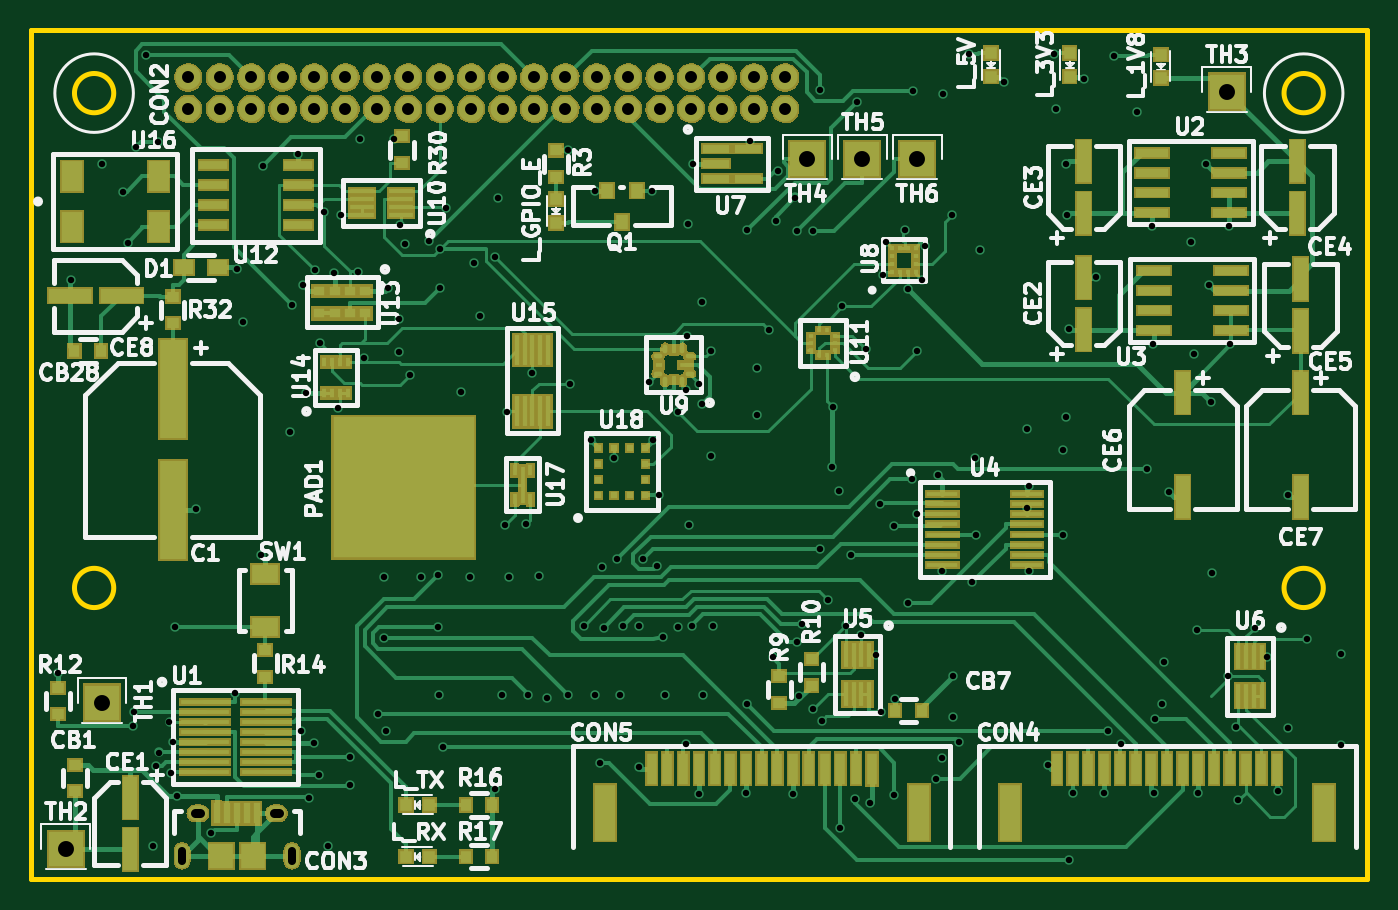
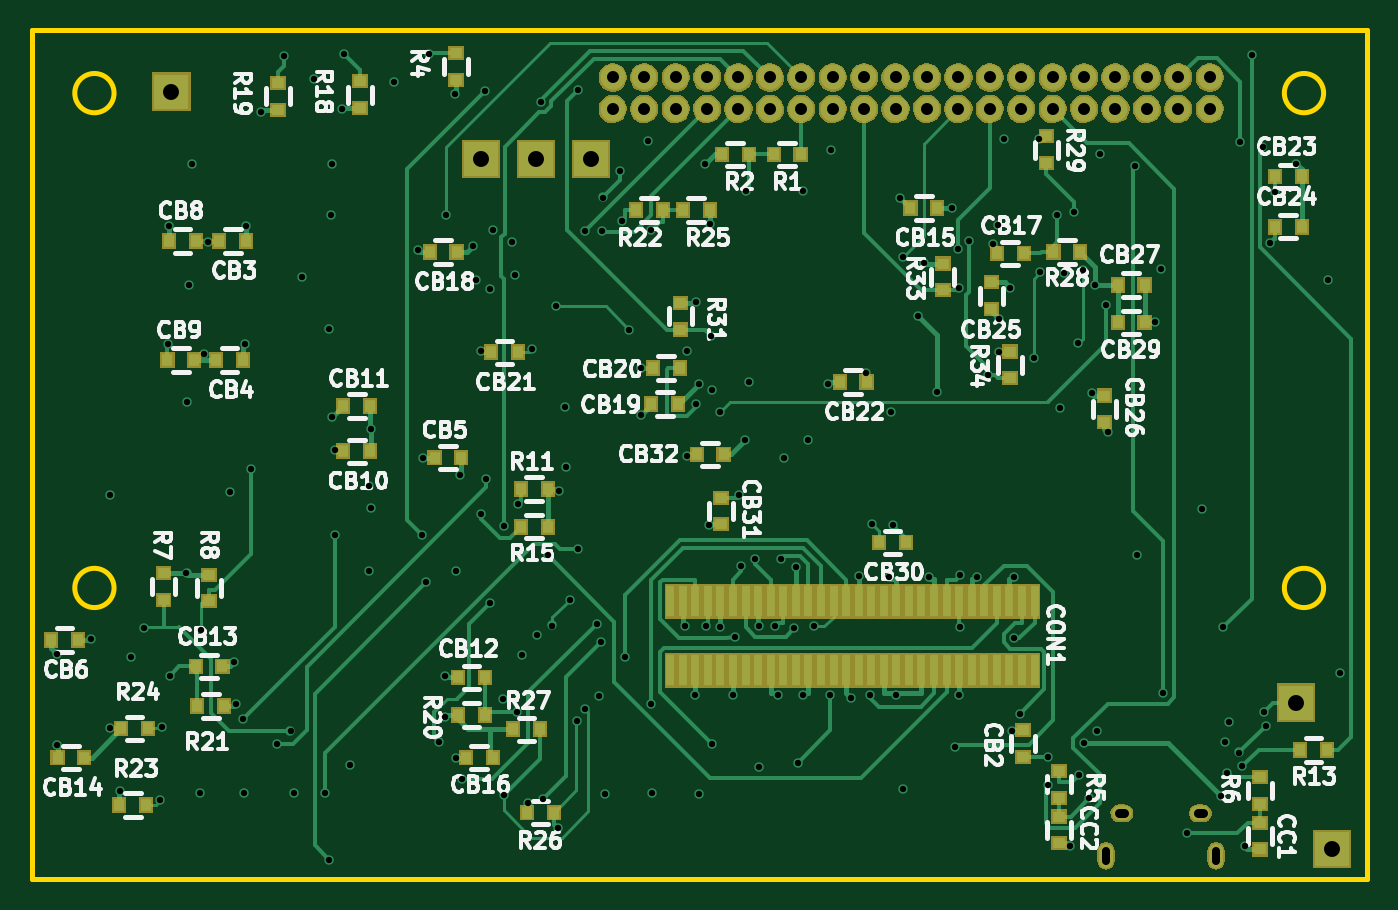
Circuit board: 8 layer files. Board 85.0 x 54.0 mm.
- bottom_copper: Shimonso-IoT-Type-R-B.Cu.gbl (37954 bytes)
- bottom_mask: Shimonso-IoT-Type-R-B.Mask.gbs (61356 bytes)
- bottom_silk: Shimonso-IoT-Type-R-B.SilkS.gbo (77999 bytes)
- outline: Shimonso-IoT-Type-R-Edge.Cuts.gm1 (951 bytes)
- top_copper: Shimonso-IoT-Type-R-F.Cu.gtl (55814 bytes)
- top_mask: Shimonso-IoT-Type-R-F.Mask.gts (86906 bytes)
- top_silk: Shimonso-IoT-Type-R-F.SilkS.gto (72368 bytes)
- drill: Shimonso-IoT-Type-R.drl (5169 bytes)

=== bottom_copper: Shimonso-IoT-Type-R-B.Cu.gbl (37954 bytes, source omitted) ===
=== bottom_mask: Shimonso-IoT-Type-R-B.Mask.gbs (61356 bytes, source omitted) ===
=== bottom_silk: Shimonso-IoT-Type-R-B.SilkS.gbo (77999 bytes, source omitted) ===
=== outline: Shimonso-IoT-Type-R-Edge.Cuts.gm1 ===
%TF.GenerationSoftware,KiCad,Pcbnew,4.0.1-stable*%
%TF.CreationDate,2016-08-15T16:12:19+09:00*%
%TF.ProjectId,Shimonso-IoT-Type-R,5368696D6F6E736F2D496F542D547970,rev?*%
%TF.FileFunction,Profile,NP*%
%FSLAX46Y46*%
G04 Gerber Fmt 4.6, Leading zero omitted, Abs format (unit mm)*
G04 Created by KiCad (PCBNEW 4.0.1-stable) date 2016/08/15 16:12:19*
%MOMM*%
G01*
G04 APERTURE LIST*
%ADD10C,0.100000*%
%ADD11C,0.300000*%
G04 APERTURE END LIST*
D10*
D11*
X82412000Y-35658000D02*
G75*
G03X82412000Y-35658000I-1250000J0D01*
G01*
X82412000Y-4158000D02*
G75*
G03X82412000Y-4158000I-1250000J0D01*
G01*
X5412000Y-35658000D02*
G75*
G03X5412000Y-35658000I-1250000J0D01*
G01*
X5412000Y-4158000D02*
G75*
G03X5412000Y-4158000I-1250000J0D01*
G01*
X85162000Y-158000D02*
X162000Y-158000D01*
X162000Y-158000D02*
X162000Y-54158000D01*
X85162000Y-54158000D02*
X162000Y-54158000D01*
X85162000Y-158000D02*
X85162000Y-54158000D01*
M02*

=== top_copper: Shimonso-IoT-Type-R-F.Cu.gtl (55814 bytes, source omitted) ===
=== top_mask: Shimonso-IoT-Type-R-F.Mask.gts (86906 bytes, source omitted) ===
=== top_silk: Shimonso-IoT-Type-R-F.SilkS.gto (72368 bytes, source omitted) ===
=== drill: Shimonso-IoT-Type-R.drl ===
M48
;DRILL file {KiCad 4.0.1-stable} date 2016/08/15 16:12:23
;FORMAT={-:-/ absolute / inch / decimal}
FMAT,2
INCH,TZ
T1C0.016
T2C0.020
T3C0.022
T4C0.030
T5C0.040
%
G90
G05
M72
T1
X0.0733Y-1.6165
X0.1048Y-0.6322
X0.1835Y-0.3409
X0.2367Y-0.411
X0.2484Y-0.5389
X0.2602Y-1.75
X0.2649Y-1.7138
X0.2678Y-0.2993
X0.2949Y-0.0679
X0.3115Y-2.0501
X0.3181Y-1.8509
X0.3238Y-0.2855
X0.3265Y-1.8163
X0.3528Y-1.7404
X0.3564Y-1.8671
X0.3607Y-1.7897
X0.3665Y-1.5023
X0.3722Y-1.9255
X0.4198Y-1.207
X0.4579Y-2.0185
X0.5172Y-1.6672
X0.5221Y-0.6046
X0.5379Y-0.7385
X0.5812Y-1.3212
X0.5862Y-0.3459
X0.656Y-1.0141
X0.6594Y-0.6959
X0.6757Y-0.3172
X0.6835Y-1.7621
X0.6875Y-0.644
X0.6954Y-0.9157
X0.702Y-1.9312
X0.7141Y-1.7926
X0.7186Y-0.6082
X0.7273Y-1.8728
X0.73Y-0.7905
X0.741Y-0.4626
X0.7505Y-2.0495
X0.7652Y-0.6155
X0.7751Y-0.9521
X0.7827Y-0.4688
X0.8053Y-1.8279
X0.8057Y-1.8965
X0.8245Y-0.6129
X0.8292Y-0.2779
X0.841Y-0.8275
X0.8762Y-1.7186
X0.8895Y-1.5294
X0.8901Y-1.3757
X0.8961Y-1.7621
X0.9001Y-0.6519
X0.9158Y-0.2779
X0.9276Y-0.7306
X0.9276Y-0.8133
X0.9316Y-0.4944
X0.9434Y-0.5417
X0.9563Y-0.8707
X0.9828Y-1.3759
X1.003Y-0.534
X1.0251Y-1.3719
X1.0253Y-1.5006
X1.028Y-1.6717
X1.0296Y-0.6518
X1.0306Y-0.5547
X1.0385Y-1.8025
X1.0457Y-0.4511
X1.0831Y-0.9117
X1.1048Y-1.3759
X1.1166Y-0.5889
X1.1304Y-0.7228
X1.1678Y-1.9078
X1.1696Y-0.5742
X1.1757Y-0.4275
X1.1855Y-1.6726
X1.1938Y-1.246
X1.1993Y-0.9629
X1.2036Y-1.3757
X1.2465Y-1.244
X1.2518Y-1.6721
X1.2623Y-0.8645
X1.28Y-1.3744
X1.2997Y-1.6785
X1.3504Y-0.3071
X1.352Y-1.6724
X1.3568Y-0.892
X1.3911Y-1.4989
X1.408Y-1.0338
X1.4198Y-0.4078
X1.4201Y-1.672
X1.4327Y-1.8414
X1.4375Y-1.3501
X1.4411Y-1.5041
X1.467Y-1.0771
X1.4748Y-1.3308
X1.4815Y-1.673
X1.4905Y-1.4994
X1.5288Y-1.4992
X1.53Y-1.8527
X1.5406Y-1.3304
X1.5536Y-0.8881
X1.5621Y-0.4078
X1.5654Y-1.0338
X1.5737Y-1.3498
X1.5801Y-1.1716
X1.59Y-1.5259
X1.595Y-1.6732
X1.6265Y-1.5022
X1.6276Y-0.9629
X1.6464Y-1.7946
X1.6481Y-0.9078
X1.6494Y-0.772
X1.652Y-0.4905
X1.656Y-1.2464
X1.6628Y-1.4996
X1.6639Y-0.3409
X1.6796Y-0.892
X1.6796Y-1.9191
X1.687Y-0.9429
X1.6875Y-0.6873
X1.6894Y-1.6723
X1.7111Y-0.8094
X1.7111Y-1.0731
X1.715Y-1.4983
X1.7977Y-1.9177
X1.7994Y-1.6948
X1.7996Y-0.5078
X1.8071Y-0.2835
X1.8253Y-0.8527
X1.8253Y-0.9708
X1.8548Y-0.7562
X1.8651Y-1.5781
X1.8721Y-0.4831
X1.8774Y-0.3592
X1.9158Y-1.9197
X1.9201Y-0.4253
X1.9244Y-0.5083
X1.9256Y-1.5388
X1.9316Y-1.6755
X1.937Y-1.495
X1.9654Y-1.7062
X1.9666Y-0.5098
X1.9829Y-0.155
X1.9838Y-1.3064
X1.9871Y-1.7373
X2.004Y-1.4338
X2.0143Y-1.1007
X2.0157Y-0.9511
X2.03Y-1.1598
X2.0339Y-2.0046
X2.0389Y-0.6981
X2.0477Y-1.498
X2.0597Y-1.3212
X2.071Y-1.9328
X2.0768Y-0.1853
X2.0851Y-1.522
X2.0979Y-0.8054
X2.1087Y-1.9432
X2.1245Y-1.5731
X2.1346Y-1.1933
X2.1353Y-1.7139
X2.1402Y-0.6204
X2.1481Y-0.5377
X2.1678Y-1.2493
X2.1698Y-1.9236
X2.1717Y-1.6834
X2.1954Y-0.5062
X2.2031Y-1.4409
X2.2032Y-0.6558
X2.2129Y-1.1304
X2.2159Y-0.1581
X2.2253Y-1.2179
X2.2269Y-0.8094
X2.2387Y-0.6322
X2.2465Y-0.5456
X2.2736Y-1.8819
X2.278Y-1.1204
X2.2898Y-1.3606
X2.2898Y-1.8291
X2.2913Y-0.1654
X2.3135Y-0.4688
X2.3174Y-1.6243
X2.3174Y-1.7267
X2.3314Y-1.7905
X2.356Y-0.0663
X2.3638Y-1.3898
X2.3725Y-1.0771
X2.3738Y-1.27
X2.3843Y-0.5574
X2.4434Y-0.1361
X2.5024Y-1.0062
X2.5024Y-1.2031
X2.5064Y-1.148
X2.5064Y-1.3606
X2.5536Y-1.8487
X2.5701Y-0.0663
X2.5748Y-0.2047
X2.5915Y-1.27
X2.593Y-1.0574
X2.6009Y-0.3409
X2.6009Y-0.9747
X2.6024Y-0.4685
X2.6063Y-0.7559
X2.6066Y-2.085
X2.6166Y-1.9188
X2.6442Y-0.1283
X2.6757Y-0.6243
X2.6954Y-1.9182
X2.7039Y-1.7631
X2.7207Y-0.0702
X2.7366Y-1.7953
X2.778Y-0.2109
X2.8037Y-1.1048
X2.815Y-0.4961
X2.8189Y-0.7913
X2.8199Y-1.9177
X2.822Y-1.7328
X2.841Y-1.6952
X2.845Y-1.5889
X2.8568Y-1.1637
X2.9119Y-0.5377
X2.9198Y-0.8172
X2.9275Y-1.5087
X2.9316Y-1.9179
X2.9513Y-0.3409
X2.9591Y-0.644
X2.9641Y-0.9383
X2.9646Y-1.3661
X3.0069Y-1.6243
X3.0079Y-0.4961
X3.0118Y-0.7913
X3.0249Y-1.753
X3.03Y-1.9363
X3.0723Y-1.5033
X3.1038Y-1.5761
X3.1314Y-1.9127
X3.156Y-1.1716
X3.156Y-1.7543
X3.2047Y-1.5315
X3.2898Y-1.5692
X3.2898Y-1.7976
T4
X0.4001Y-0.1243
X0.4001Y-0.2031
X0.4788Y-0.1243
X0.4788Y-0.2031
X0.5576Y-0.1243
X0.5576Y-0.2031
X0.6363Y-0.1243
X0.6363Y-0.2031
X0.715Y-0.1243
X0.715Y-0.2031
X0.7938Y-0.1243
X0.7938Y-0.2031
X0.8725Y-0.1243
X0.8725Y-0.2031
X0.9513Y-0.1243
X0.9513Y-0.2031
X1.03Y-0.1243
X1.03Y-0.2031
X1.1087Y-0.1243
X1.1087Y-0.2031
X1.1875Y-0.1243
X1.1875Y-0.2031
X1.2662Y-0.1243
X1.2662Y-0.2031
X1.345Y-0.1243
X1.345Y-0.2031
X1.4237Y-0.1243
X1.4237Y-0.2031
X1.5024Y-0.1243
X1.5024Y-0.2031
X1.5812Y-0.1243
X1.5812Y-0.2031
X1.6599Y-0.1243
X1.6599Y-0.2031
X1.7387Y-0.1243
X1.7387Y-0.2031
X1.8174Y-0.1243
X1.8174Y-0.2031
X1.8961Y-0.1243
X1.8961Y-0.2031
T5
X0.093Y-2.0574
X0.1835Y-1.6913
X1.9513Y-0.3291
X2.0891Y-0.3291
X2.2269Y-0.3291
X3.0024Y-0.1598
T2
X0.3843Y-2.0623G85X0.3843Y-2.0879
G05
X0.6599Y-2.0623G85X0.6599Y-2.0879
G05
T3
X0.4178Y-1.9688G85X0.4296Y-1.9688
G05
X0.6146Y-1.9688G85X0.6265Y-1.9688
G05
T0
M30
